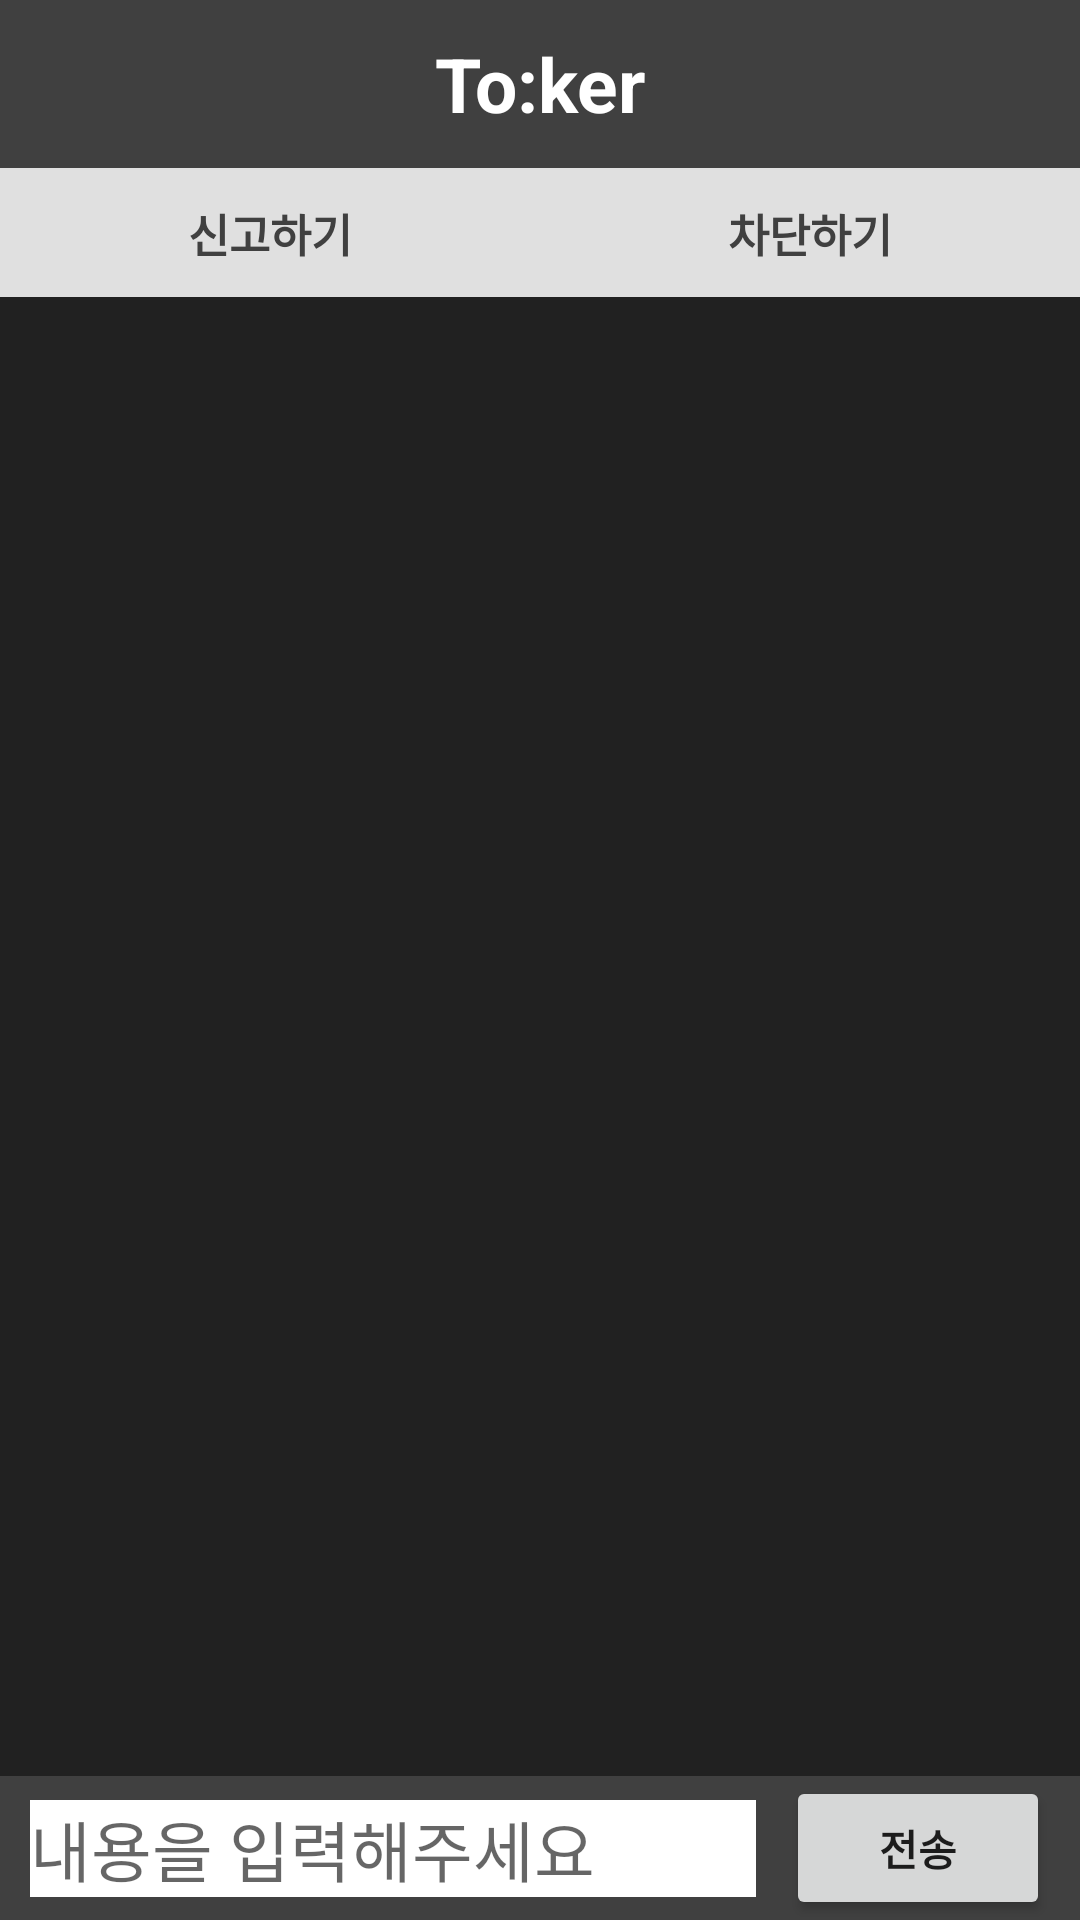

Here is an Android app screen rendered from its layout file. Give the layout XML and the strings, colors and styles it references.
<!-- AndroidManifest.xml: application theme Theme.AppCompat.Light.NoActionBar -->
<!-- res/layout/activity_chat.xml -->
<?xml version="1.0" encoding="utf-8"?>
<androidx.constraintlayout.widget.ConstraintLayout xmlns:android="http://schemas.android.com/apk/res/android"
    xmlns:app="http://schemas.android.com/apk/res-auto"
    xmlns:tools="http://schemas.android.com/tools"
    android:layout_width="match_parent"
    android:layout_height="match_parent"
    android:background="@color/tokerBlack">

    <androidx.appcompat.widget.Toolbar
        android:id="@+id/activity_chat_toolbar"
        android:layout_width="0dp"
        android:layout_height="wrap_content"
        android:background="@color/tokerHeavyGray"
        app:layout_constraintEnd_toEndOf="parent"
        app:layout_constraintStart_toStartOf="parent"
        app:layout_constraintTop_toTopOf="parent">

        <TextView
            android:layout_width="wrap_content"
            android:layout_height="wrap_content"
            android:layout_gravity="center"
            android:text="To:ker"
            android:textColor="@color/tokerWhite"
            android:textSize="25dp"
            android:textStyle="bold" />

    </androidx.appcompat.widget.Toolbar>

    <androidx.constraintlayout.widget.ConstraintLayout
        android:id="@+id/constraintLayout1"
        android:layout_width="0dp"
        android:layout_height="43dp"
        android:background="@color/tokerLightGray"
        app:layout_constraintEnd_toEndOf="parent"
        app:layout_constraintStart_toStartOf="parent"
        app:layout_constraintTop_toBottomOf="@+id/activity_chat_toolbar">

        <TextView
            android:id="@+id/activity_chat_textview_accuse"
            android:layout_width="0dp"
            android:layout_height="wrap_content"            android:text="신고하기"
            android:textAlignment="center"
            android:textColor="@color/tokerHeavyGray"
            android:textSize="15dp"
            android:textStyle="bold"
            app:layout_constraintBottom_toBottomOf="parent"
            app:layout_constraintEnd_toStartOf="@+id/activity_chat_textview_block"
            app:layout_constraintStart_toStartOf="parent"
            app:layout_constraintTop_toTopOf="parent" />

        <TextView
            android:id="@+id/activity_chat_textview_block"
            android:layout_width="0dp"
            android:layout_height="wrap_content"
            android:text="차단하기"
            android:textAlignment="center"
            android:textColor="@color/tokerHeavyGray"
            android:textSize="15dp"
            android:textStyle="bold"
            app:layout_constraintBottom_toBottomOf="parent"
            app:layout_constraintEnd_toEndOf="parent"
            app:layout_constraintStart_toEndOf="@+id/activity_chat_textview_accuse"
            app:layout_constraintTop_toTopOf="parent" />

    </androidx.constraintlayout.widget.ConstraintLayout>

    <androidx.recyclerview.widget.RecyclerView
        android:id="@+id/activity_chat_recyclerview_chat"
        android:layout_width="0dp"
        android:layout_height="0dp"
        app:layout_constraintBottom_toTopOf="@+id/constraintLayout2"
        app:layout_constraintEnd_toEndOf="parent"
        app:layout_constraintStart_toStartOf="parent"
        app:layout_constraintTop_toBottomOf="@+id/constraintLayout1" />

    <androidx.constraintlayout.widget.ConstraintLayout
        android:id="@+id/constraintLayout2"
        android:layout_width="0dp"
        android:layout_height="wrap_content"
        android:background="@color/tokerHeavyGray"
        app:layout_constraintBottom_toBottomOf="parent"
        app:layout_constraintEnd_toEndOf="parent"
        app:layout_constraintHorizontal_bias="0.0"
        app:layout_constraintStart_toStartOf="parent">

        <EditText
            android:id="@+id/activity_chat_edittext_chat"
            android:layout_width="0dp"
            android:layout_height="wrap_content"
            android:layout_marginStart="10dp"
            android:layout_marginEnd="10dp"
            android:background="@color/tokerWhite"
            android:hint="내용을 입력해주세요"
            android:textSize="22dp"
            app:layout_constraintBottom_toBottomOf="parent"
            app:layout_constraintEnd_toStartOf="@+id/activity_chat_button_chat"
            app:layout_constraintStart_toStartOf="parent"
            app:layout_constraintTop_toTopOf="parent" />

        <Button
            android:id="@+id/activity_chat_button_chat"
            android:layout_width="wrap_content"
            android:layout_height="wrap_content"
            android:layout_marginEnd="10dp"
            android:text="전송"
            android:textStyle="bold"
            app:layout_constraintBottom_toBottomOf="parent"
            app:layout_constraintEnd_toEndOf="parent"
            app:layout_constraintStart_toEndOf="@+id/activity_chat_edittext_chat"
            app:layout_constraintTop_toTopOf="parent" />

    </androidx.constraintlayout.widget.ConstraintLayout>

</androidx.constraintlayout.widget.ConstraintLayout>
<!-- resources referenced by this layout -->
<resources>
  <color name="tokerBlack">#212121</color>
  <color name="tokerHeavyGray">#404040</color>
  <color name="tokerLightGray">#E0E0E0</color>
  <color name="tokerWhite">#FFFFFFFF</color>
</resources>
